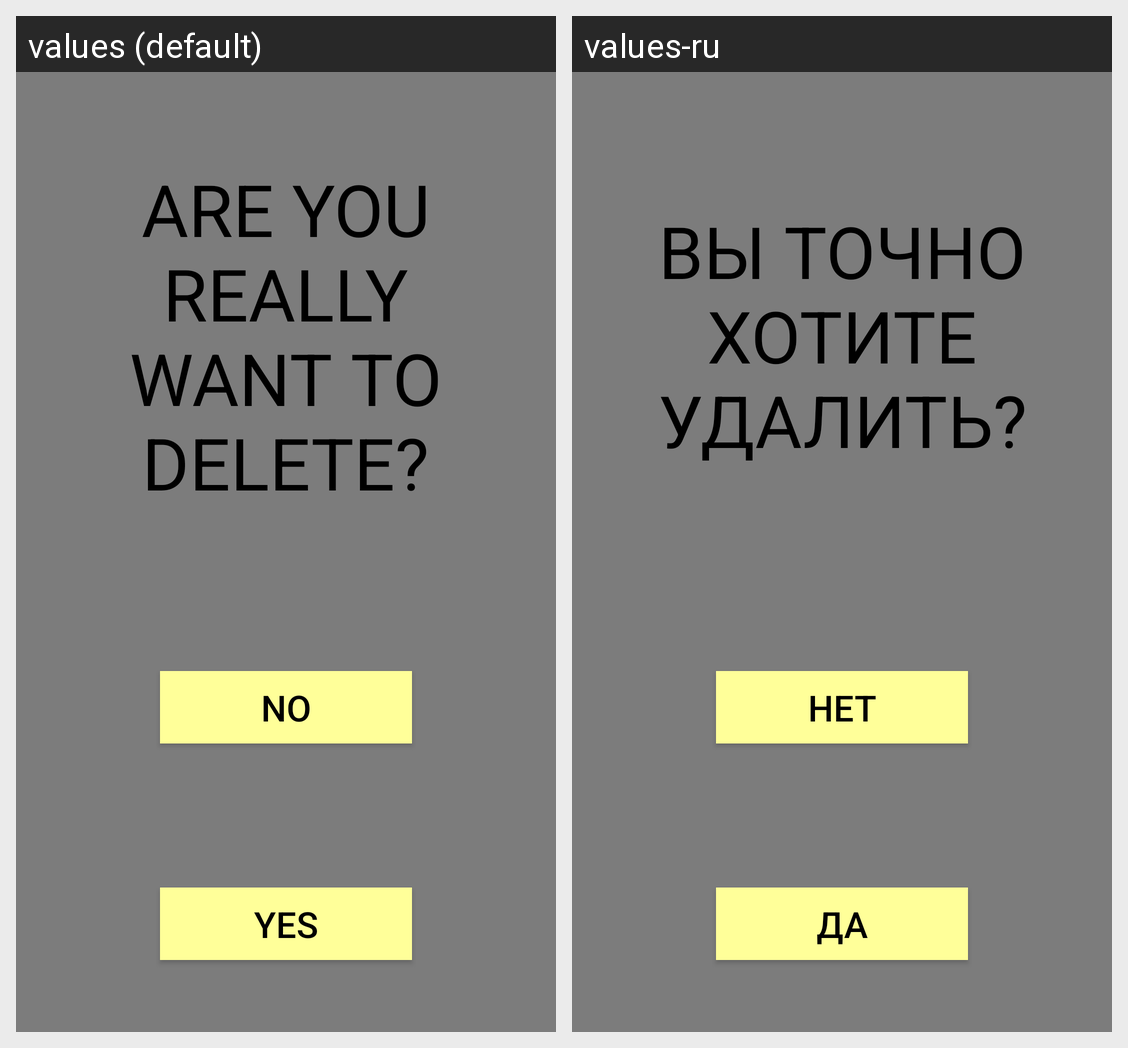

This grid shows one Android layout under two languages. Give, for every string resource on the screen, its name, the default text and each shown locale's text.
Android screen res/layout/fragment_delete_item.xml rendered under 2 locales, left to right: values (default), values-ru. Device: Nexus 5 (rendered at 1080×1920; each locale shown at half size, 540×960, under a caption strip naming it); theme AppTheme.
Strings drawn on this screen, with the default value and each locale's value (text and hints the layout hard-codes, and strings that could not be matched under every locale, appear in the picture but are not listed):

really
  values: Are you
      really
      want to
      delete?
  values-ru: Вы точно хотите удалить?

no
  values: No
  values-ru: Нет

yes
  values: Yes
  values-ru: Да
